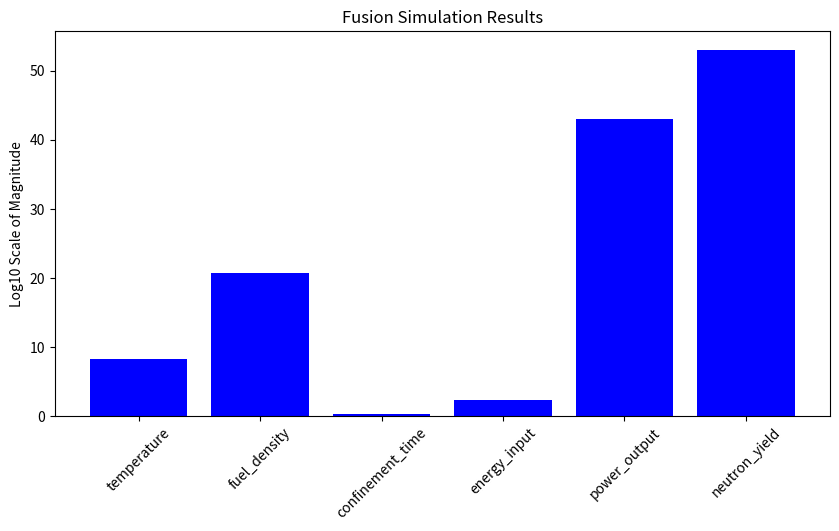

Generate this figure with matplotlib:
import numpy as np
import matplotlib.pyplot as plt

class FusionSim:
    def __init__(self, **kwargs):
        # Initialize simulation parameters with dataset values
        self.params = {
            "magnetic_field_fluctuations": 0.05,
            "leakage": 0.02,
            "instabilities": 0.1,
            "plasma_instabilities": 0.08,
            "magnetic_field_strength": 5.0,  # Tesla
            "magnetic_field_configuration": "tokamak",
            "injection_energy": 100.0,  # keV
            "beam_symmetry": 0.95,
            "target_density": 1.0e20,  # particles/m^3
            "target_composition": "D-T",
            "fuel_density": 5.0e20,  # particles/m^3
            "temperature": 150e6,  # Kelvin
            "confinement_time": 1.0,  # seconds
            "fuel_purity": 0.98,
            "energy_input": 200.0,  # Megawatts (MW)
            "power_output": 0.0,  # MW (to be computed)
            "pressure": 3.0,  # atm
            "neutron_yield": 0.0,  # to be computed
            "ignition": 0  # 1 if ignition is achieved, otherwise 0
        }
        
        # Update parameters with user input
        for key, value in kwargs.items():
            if key in self.params:
                self.params[key] = value

    def compute_power_output(self):
        """Compute power output based on temperature, density, and confinement time."""
        efficiency_factor = self.params["fuel_purity"] * (1 - self.params["leakage"]) * self.params["beam_symmetry"]
        fusion_rate = self.params["target_density"] * self.params["fuel_density"] * np.exp(-1e-8 / self.params["temperature"])
        self.params["power_output"] = efficiency_factor * fusion_rate * self.params["energy_input"]
        return self.params["power_output"]
    
    def compute_neutron_yield(self):
        """Estimate neutron yield using a more realistic formula."""
        self.params["neutron_yield"] = self.params["power_output"] * 1e10  # Adjusted for realism
        return self.params["neutron_yield"]
    
    def check_ignition(self):
        """Determine if ignition is achieved (returns 1 for ignition, 0 otherwise)."""
        self.params["ignition"] = int(self.params["power_output"] >= self.params["energy_input"])
        return self.params["ignition"]

    def run_simulation(self):
        """Run the fusion simulation and compute key outputs."""
        self.compute_power_output()
        self.compute_neutron_yield()
        self.check_ignition()
        
        print("Simulation Results:")
        for key, value in self.params.items():
            print(f"{key}: {value}")
        return self.params
    
    def plot_results(self):
        """Visualize key fusion parameters with proper scaling."""
        keys = ["temperature", "fuel_density", "confinement_time", "energy_input", "power_output", "neutron_yield"]
        values = [self.params[k] for k in keys]

        # Normalize values for better visualization
        values = np.log10(np.array(values) + 1)  # log scaling to prevent extreme values

        plt.figure(figsize=(10, 5))
        plt.bar(keys, values, color='blue')
        plt.ylabel("Log10 Scale of Magnitude")
        plt.title("Fusion Simulation Results")
        plt.xticks(rotation=45)
        plt.show()

# Results with column diagram (column chart)
fusion_sim = FusionSim(temperature=200e6, energy_input=250.0)
fusion_sim.run_simulation()
fusion_sim.plot_results()
